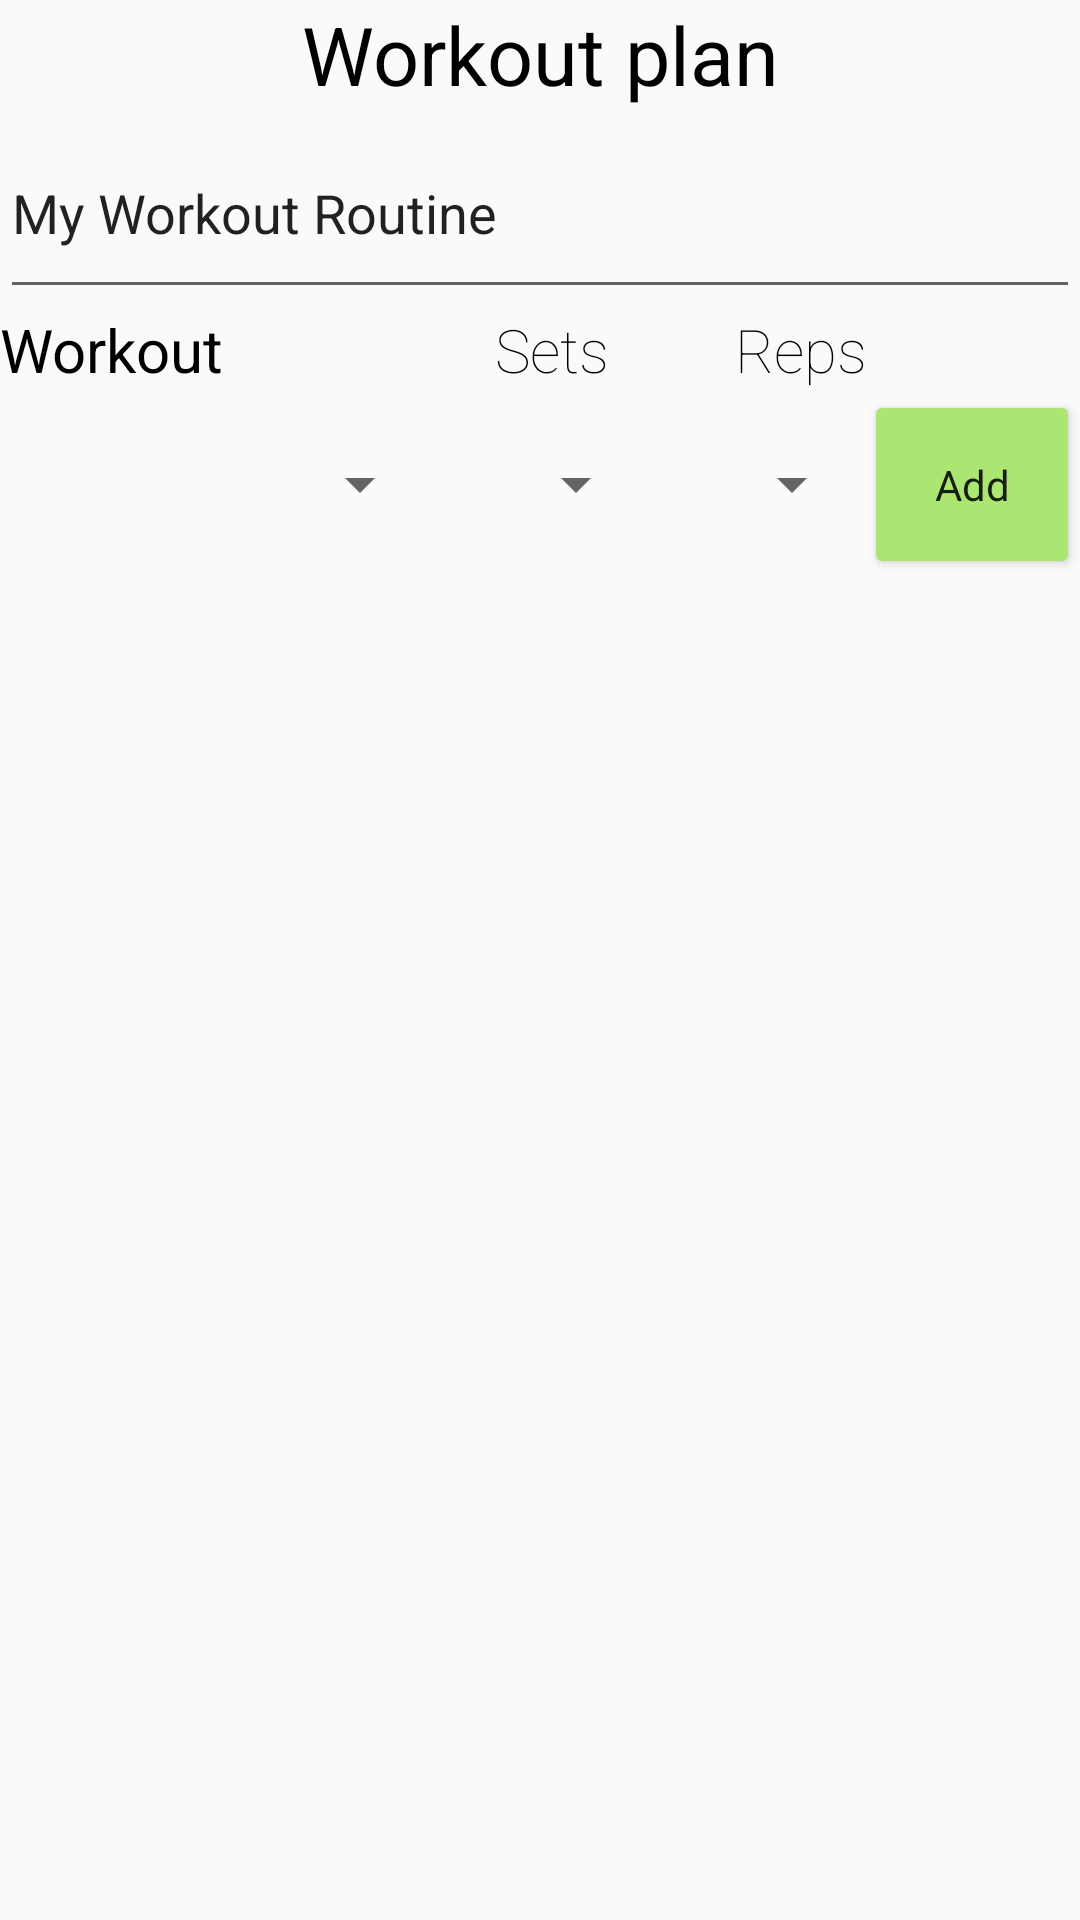

Layout XML and referenced resources for this Android screen:
<!-- AndroidManifest.xml: application theme Theme.Gymprogress -->
<!-- res/layout/edit_routine.xml -->
<?xml version="1.0" encoding="utf-8"?>
<LinearLayout  xmlns:android="http://schemas.android.com/apk/res/android"
    xmlns:app="http://schemas.android.com/apk/res-auto"
    xmlns:tools="http://schemas.android.com/tools"
    android:layout_width="match_parent"
    android:layout_height="match_parent"
    android:orientation="vertical">

    <TextView
        android:id="@+id/title"
        android:layout_width="fill_parent"
        android:layout_height="wrap_content"
        android:fontFamily="sans-serif-thin"
        android:text="Workout plan"
        android:textStyle="bold"
        android:textAlignment="center"
        android:textColor="#000000"
        android:textSize="27sp"
        app:layout_constraintBottom_toBottomOf="parent"
        app:layout_constraintTop_toTopOf="parent"
        tools:ignore="InvalidId" />

    <EditText
        android:id="@+id/editWorkoutName"
        android:layout_width="match_parent"
        android:layout_height="67dp"
        android:ems="10"
        android:inputType="textPersonName"
        android:text="My Workout Routine" />


    <LinearLayout
        android:layout_width="match_parent"
        android:layout_height="wrap_content"
        android:orientation="horizontal"

        >

        <TextView
            android:id="@+id/chooseTextView1"
            android:layout_width="165sp"
            android:layout_height="match_parent"
            android:fontFamily="sans-serif-thin"
            android:text="Workout"
            android:textAlignment="viewStart"
            android:textAllCaps="false"
            android:textColor="@android:color/black"
            android:textSize="20sp"
            android:textStyle="bold" />

        <TextView
            android:id="@+id/chooseTextView2"
            android:layout_width="80dp"
            android:layout_height="match_parent"
            android:fontFamily="sans-serif-thin"
            android:text="Sets"
            android:textAlignment="viewStart"
            android:textAllCaps="false"
            android:textColor="@android:color/black"
            android:textSize="20sp" />

        <TextView
            android:id="@+id/chooseTextView3"
            android:layout_width="80dp"
            android:layout_height="match_parent"
            android:fontFamily="sans-serif-thin"
            android:text="Reps"
            android:textAlignment="viewStart"
            android:textAllCaps="false"
            android:textColor="@android:color/black"
            android:textSize="20sp" />


    </LinearLayout>

    <LinearLayout
        android:layout_width="match_parent"
        android:layout_height="63dp"
        android:orientation="horizontal">

        <Spinner
            android:id="@+id/spinner"
            android:layout_width="match_parent"
            android:layout_height="match_parent"
            android:layout_weight="0.75"
            android:contentDescription="Select routine" />

        <Spinner
            android:id="@+id/spinner_sets"
            android:layout_width="match_parent"
            android:layout_height="match_parent"
            android:layout_weight="1"
            android:contentDescription="Sets"
            android:padding="10dp"
            android:lineSpacingExtra="5dp"
            android:lineSpacingMultiplier="1.2"/>

        <Spinner
            android:id="@+id/spinner_reps"
            android:layout_width="match_parent"
            android:layout_height="match_parent"
            android:layout_weight="1"
            android:contentDescription="Reps"
            android:padding="10dp"
            android:lineSpacingExtra="5dp"
            android:lineSpacingMultiplier="1.2"
            />

        <Button
            android:id="@+id/add_spinner_item"
            android:layout_width="match_parent"
            android:layout_height="match_parent"
            android:layout_weight="1"
            android:backgroundTint="#ACE672"
            android:fontFamily="sans-serif-thin"
            android:text="Add"
            android:textAllCaps="false"
            android:textStyle="bold" />


    </LinearLayout>


    <androidx.recyclerview.widget.RecyclerView

        android:id="@+id/recyclerViewEditWorkout"
        android:layout_width="match_parent"
        android:layout_height="452dp" />

    <Button
        android:id="@+id/save_button"
        android:layout_width="85dp"
        android:layout_height="85dp"
        android:background="@drawable/button_save"
        android:text="."
        android:layout_marginLeft="310dp"
        android:textAlignment="center"
        android:textColor="#CB1E4040"
        android:textSize="0sp"
        android:textStyle="bold" />


</LinearLayout>
<!-- resources referenced by this layout -->
<resources>
  <!-- drawable button_save (drawable) -->
  <?xml version="1.0" encoding="utf-8"?>
  <layer-list xmlns:android="http://schemas.android.com/apk/res/android">
      <item android:drawable="@drawable/round_button_save"  />
      <item android:drawable="@drawable/baseline_save_24"
          android:gravity="center"
          android:width="96dp"
          android:height="96dp"  />
  </layer-list>
  <style name="Theme.Gymprogress" parent="Theme.AppCompat.Light.NoActionBar">
  
      </style>
  <!-- drawable round_button_save (drawable) -->
  <?xml version="1.0" encoding="utf-8"?>
  <shape xmlns:android="http://schemas.android.com/apk/res/android"
      android:shape="oval">
      <solid
          android:color="#d7f7f6"
          />
  </shape>
  <!-- drawable baseline_save_24 (drawable) -->
  <vector android:tint="#527DA0"
      android:viewportHeight="24" android:viewportWidth="24"
      android:width="24dp"
      android:height="24dp"
      xmlns:android="http://schemas.android.com/apk/res/android">
      <path android:fillColor="@android:color/white" android:pathData="M17,3L5,3c-1.11,0 -2,0.9 -2,2v14c0,1.1 0.89,2 2,2h14c1.1,0 2,-0.9 2,-2L21,7l-4,-4zM12,19c-1.66,0 -3,-1.34 -3,-3s1.34,-3 3,-3 3,1.34 3,3 -1.34,3 -3,3zM15,9L5,9L5,5h10v4z"/>
  </vector>
</resources>
